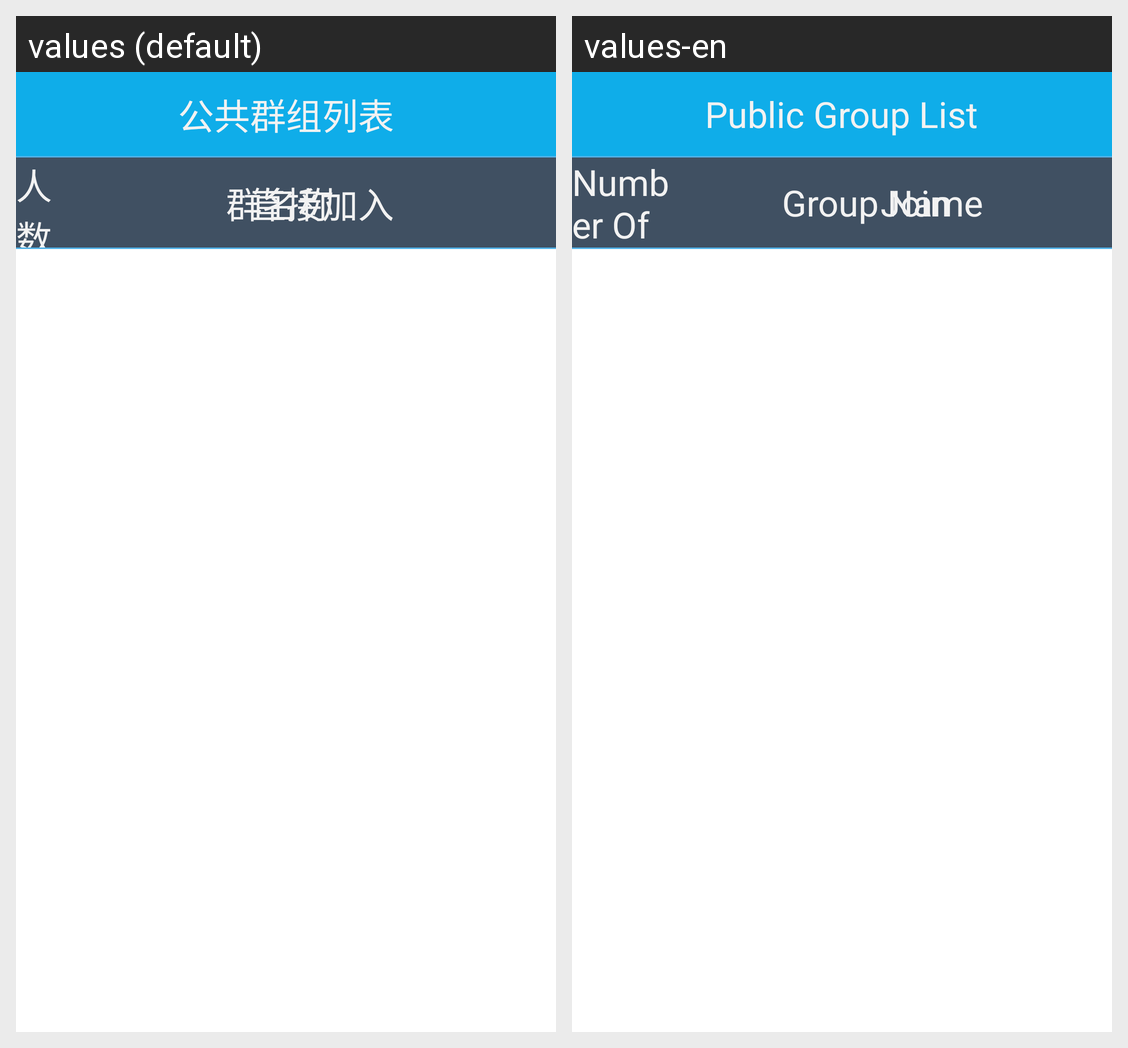

This grid shows one Android layout under two languages. Give, for every string resource on the screen, its name, the default text and each shown locale's text.
Android screen res/layout/activity_public_group_list.xml rendered under 2 locales, left to right: values (default), values-en. Device: Nexus 5 (rendered at 1080×1920; each locale shown at half size, 540×960, under a caption strip naming it); theme ListViewFastScrollThumb.
Strings drawn on this screen, with the default value and each locale's value (text and hints the layout hard-codes, and strings that could not be matched under every locale, appear in the picture but are not listed):

public_gourp_list
  values: 公共群组列表
  values-en: Public Group List

group_name
  values: 群名称
  values-en: Group Name

user_num
  values: 人数
  values-en: Number Of People

direct_add
  values: 直接加入
  values-en: Join
